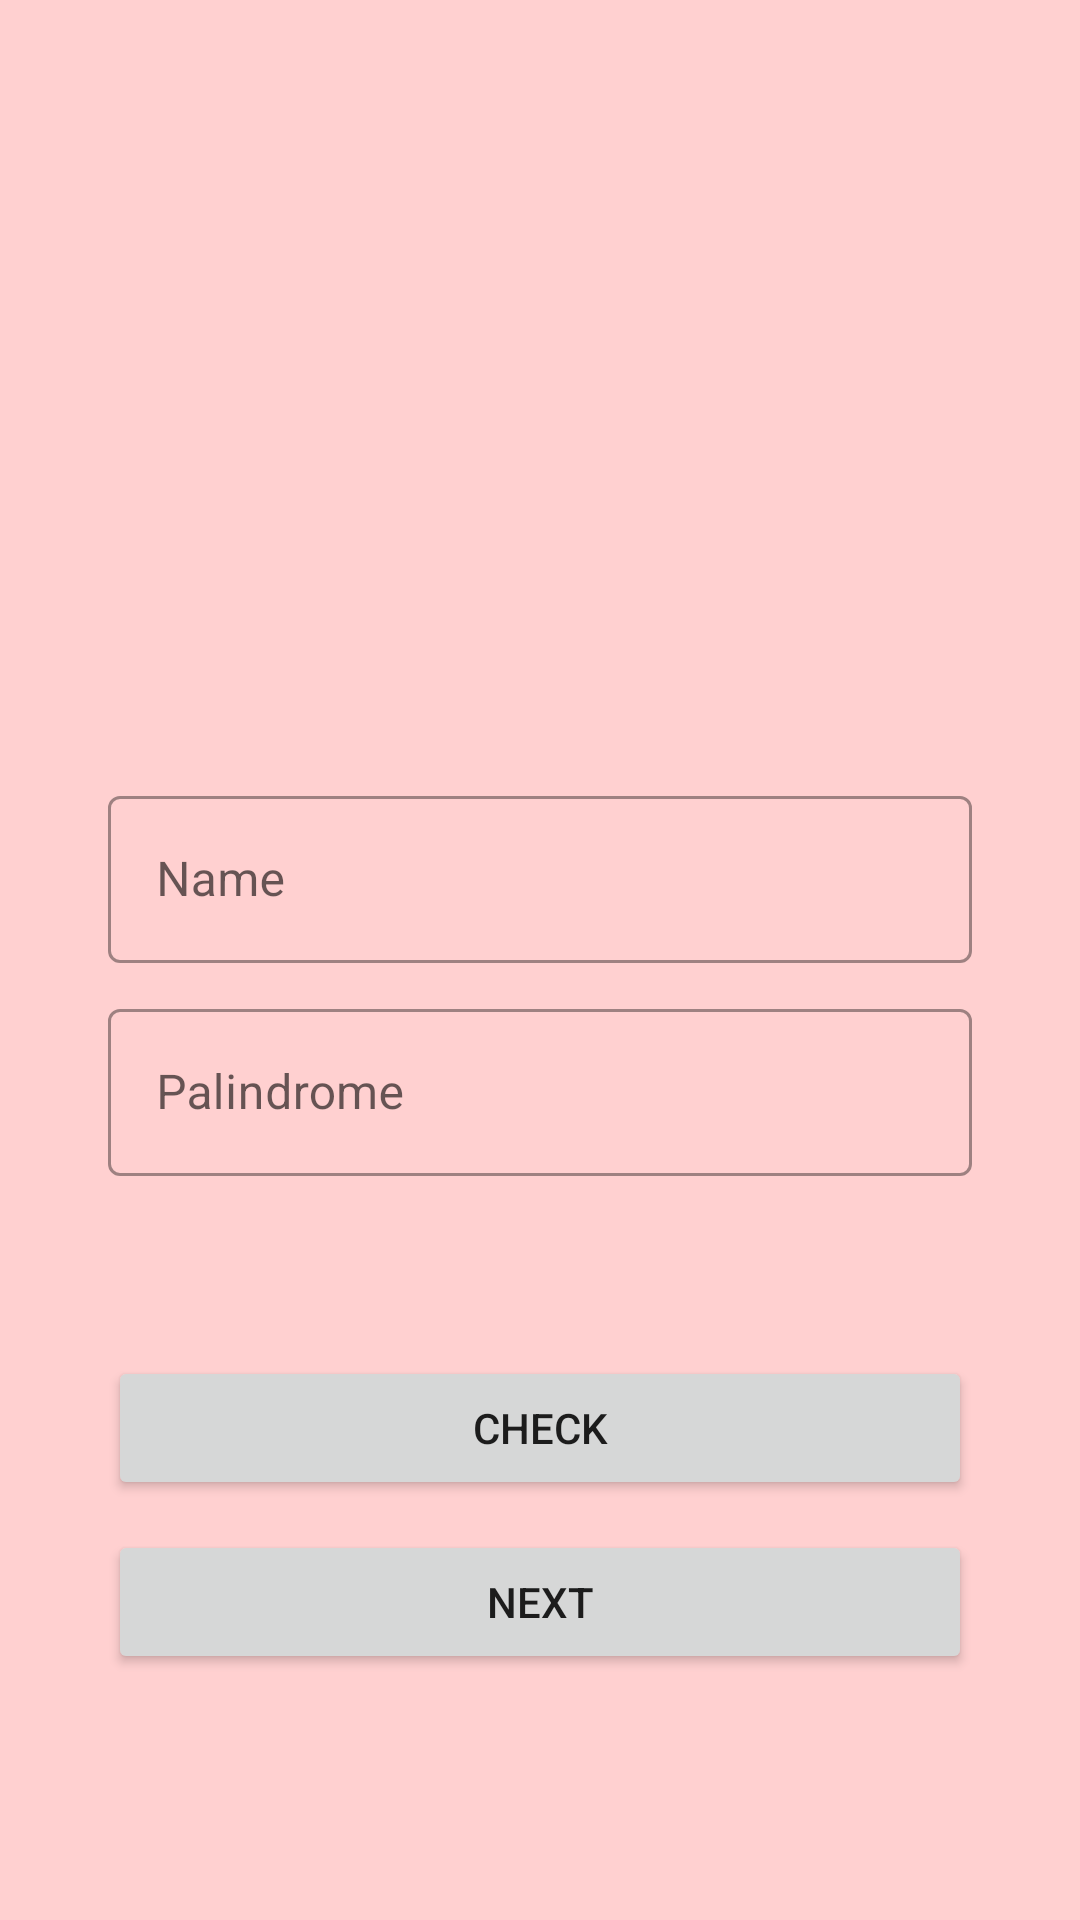

The Android layout XML behind this screen, and the referenced resources:
<!-- AndroidManifest.xml: application theme Theme.KMTest -->
<!-- res/layout/activity_main.xml -->
<?xml version="1.0" encoding="utf-8"?>
<androidx.constraintlayout.widget.ConstraintLayout xmlns:android="http://schemas.android.com/apk/res/android"
    xmlns:app="http://schemas.android.com/apk/res-auto"
    xmlns:tools="http://schemas.android.com/tools"
    android:layout_width="match_parent"
    android:layout_height="match_parent"
    android:background="@color/baby_pink"
    tools:context=".MainActivity">

    <ImageView
        android:id="@+id/iv_pict"
        android:layout_width="150dp"
        android:layout_height="150dp"
        android:layout_marginTop="80dp"
        app:layout_constraintStart_toStartOf="parent"
        app:layout_constraintEnd_toEndOf="parent"
        app:layout_constraintTop_toTopOf="parent"
        app:srcCompat="@drawable/patrick_star_show_button_1597086459843"/>

    <com.google.android.material.textfield.TextInputLayout
        android:id="@+id/inp_name"
        style="@style/Widget.KM.TextInputLayout.OutlinedBox"
        android:layout_width="0dp"
        android:layout_height="wrap_content"
        android:layout_marginTop="30dp"
        android:layout_marginStart="36dp"
        android:layout_marginEnd="36dp"
        android:hint="@string/name"
        app:helperTextTextAppearance="@style/TextAppearance.MaterialComponents.Subtitle1"
        app:layout_constraintStart_toStartOf="parent"
        app:layout_constraintEnd_toEndOf="parent"
        app:layout_constraintTop_toBottomOf="@+id/iv_pict">

        <com.google.android.material.textfield.TextInputEditText
            android:id="@+id/ed_name"
            android:layout_width="match_parent"
            android:layout_height="match_parent"
            android:inputType="textPersonName|textNoSuggestions"
            android:maxLines="1" />
    </com.google.android.material.textfield.TextInputLayout>

    <com.google.android.material.textfield.TextInputLayout
        android:id="@+id/inp_palindrome"
        style="@style/Widget.KM.TextInputLayout.OutlinedBox"
        android:layout_width="0dp"
        android:layout_height="wrap_content"
        android:layout_marginTop="10dp"
        android:layout_marginStart="36dp"
        android:layout_marginEnd="36dp"
        android:hint="@string/palindrome"
        app:helperTextTextAppearance="@style/TextAppearance.MaterialComponents.Subtitle1"
        app:layout_constraintStart_toStartOf="parent"
        app:layout_constraintEnd_toEndOf="parent"
        app:layout_constraintTop_toBottomOf="@+id/inp_name">

        <com.google.android.material.textfield.TextInputEditText
            android:id="@+id/ed_palindrome"
            android:layout_width="match_parent"
            android:layout_height="match_parent"
            android:inputType="textPersonName|textNoSuggestions"
            android:maxLines="1" />
    </com.google.android.material.textfield.TextInputLayout>

    <Button
        android:id="@+id/btn_check"
        android:layout_width="0dp"
        android:layout_height="wrap_content"
        android:layout_marginTop="60dp"
        android:layout_marginStart="36dp"
        android:layout_marginEnd="36dp"
        android:text="@string/check"
        android:onClick="onCheckButtonClicked"
        app:layout_constraintStart_toStartOf="parent"
        app:layout_constraintEnd_toEndOf="parent"
        app:layout_constraintTop_toBottomOf="@+id/inp_palindrome" />

    <Button
        android:id="@+id/btn_next"
        android:layout_width="0dp"
        android:layout_height="wrap_content"
        android:layout_marginTop="10dp"
        android:layout_marginStart="36dp"
        android:layout_marginEnd="36dp"
        android:text="@string/next"
        app:layout_constraintStart_toStartOf="parent"
        app:layout_constraintEnd_toEndOf="parent"
        app:layout_constraintTop_toBottomOf="@+id/btn_check" />

</androidx.constraintlayout.widget.ConstraintLayout>
<!-- resources referenced by this layout -->
<resources>
  <color name="baby_pink">#FFD0D0</color>
  <string name="check">Check</string>
  <string name="name">Name</string>
  <string name="next">Next</string>
  <string name="palindrome">Palindrome</string>
  <style name="Widget.KM.TextInputLayout.OutlinedBox" parent="Widget.MaterialComponents.TextInputLayout.OutlinedBox">
          <item name="helperTextTextAppearance">@style/TextAppearance.MaterialComponents.Subtitle1</item>
      </style>
  <style name="Theme.KMTest" parent="Theme.MaterialComponents.DayNight.DarkActionBar">
          
          <item name="colorPrimary">@color/blue</item>
          <item name="colorPrimaryVariant">@color/pink</item>
          <item name="colorOnPrimary">@color/white</item>
          
          <item name="colorSecondary">@color/blue</item>
          <item name="colorSecondaryVariant">@color/blue</item>
          <item name="colorOnSecondary">@color/black</item>
          
          <item name="android:statusBarColor">?attr/colorPrimaryVariant</item>
          
      </style>
  <color name="blue">#3AA6B9</color>
  <color name="pink">#FF9EAA</color>
  <color name="white">#FFFFFFFF</color>
  <color name="black">#FF000000</color>
</resources>
